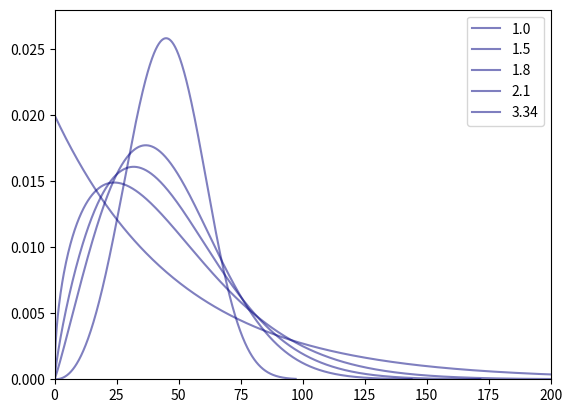

Here is the Python script that generated this plot:
from scipy.stats import exponweib;
import scipy.stats;
import scipy.optimize;
import matplotlib.pyplot as plt;
import matplotlib.cm as cm
import numpy as np;

#for a in np.arange(1.0,1, 1.0):
a = 1.0;
#cvals = np.linspace(1.0,3.14,10)
cvals = [1.0,1.5,1.8,2.1,3.34]
scvals = np.linspace(50.0,50.0,1)
cmapp = np.linspace(0.0,1.0,len(scvals));
colors = [ cm.jet(x) for x in cmapp ]


for i in range(len(scvals)): #np.arange(1.0,5.1, 0.5):
	sc = scvals[i]
	color = colors[i]
	for j in range(len(cvals)):
		c = cvals[j]
		x = np.linspace(0, exponweib.ppf(0.9999,a,c,scale=sc),1000)
		plt.plot(x,exponweib.pdf(x,a,c,scale=sc),color=color,alpha=0.5,label=str(c))

plt.ylim((0.0,0.028))
plt.xlim((0.0,200.0))
plt.legend();
plt.show()

exit()

def fexpweib(x,a,c,s,l):
	return exponweib.pdf(x,a,c,loc=l,scale=s);


bins = 1000;



a = np.linspace(1.0,1.0,bins);
c = np.linspace(1.0,1.0,bins);
sc = np.linspace(1.0,1.0,bins);
lc = np.linspace(0.0,0.0,bins);
lower = np.zeros(bins);
upper = np.zeros(bins);
median = np.zeros(bins);

for i in range(bins):
	result = exponweib.interval(0.99,a[i],c[i],loc=lc[i],scale=sc[i])
	upper[i] = result[1];
	lower[i] = result[0];
	median[i] = exponweib.median(a[i],c[i],loc=lc[i],scale=sc[i]);
	
plt.plot(lower,label='lower')
plt.plot(upper,label='upper')
plt.plot(median,label='median')
#plt.plot(a/c,label='ac')

plt.legend();
plt.show();



# abins = 75;
# cbins = 100;
# a = np.linspace(1.0,10.1,abins);
# c = np.linspace(1.0,10.1,cbins);
# upper = np.zeros((abins,cbins));
# lower = np.zeros((abins,cbins));
# median = np.zeros((abins,cbins));
# 
# for i in range(abins):
# 	for j in range(cbins):
# 		result = exponweib.interval(0.99,a[i],c[j],loc=0.0,scale=1.0)
# 		median[i][j] = exponweib.median(a[i],c[j],loc=0.0,scale=1.0);
# 		upper[i][j] = result[1]
# 		lower[i][j] = result[0];
# 
# 
# 
# 
# plt.matshow(upper);
# plt.colorbar();
# plt.show()
# plt.matshow(lower);
# plt.colorbar();
# plt.show();
# plt.matshow(median);
# plt.colorbar();
# plt.show();

exit();

r = exponweib.rvs(1.0,2.0,loc=0.0,scale=1.0,size=10);
interv = exponweib.interval(0.99,1.0,2.0,loc=0.0,scale=1.0)
print(interv);

binned,edges = np.histogram(r,bins, normed=True);

fit = exponweib.fit(r);

DF = bins - len(fit);
print(DF)
x = np.linspace(np.min(r),np.max(r),bins);
y = exponweib.pdf(x,*fit);

kern = scipy.stats.gaussian_kde(r)


res = binned - y;
s_err = np.sum(res**2)/DF
#err = exponweib.std(*fit);
#print(scipy.stats.pearsonr(binned,y), scipy.stats.spearmanr(binned,y));

ykern = kern(x)


#popt,pcov = scipy.optimize.curve_fit(fexpweib,x,ykern);

#print(popt)
#print(pcov)

fit2 = exponweib.fit(kern.resample(10000));
print(fit)
#fit2 = tuple(popt)


print(fit2)

plt.ylim((0.0,1.0))
xplot = np.linspace(interv[0],interv[1],100);
yactual = exponweib.pdf(xplot,1.0,2.0,loc=0.0,scale=1.0)
yplot = exponweib.pdf(xplot,*fit);
yplot2 = exponweib.pdf(xplot,*fit2);
#print(yplot2);

print(scipy.stats.spearmanr(yactual,yplot).correlation,scipy.stats.spearmanr(yactual,yplot2).correlation)

plt.hist(r,bins,normed=True);
plt.plot(xplot,yplot,label='fit');
plt.plot(xplot,yactual,label='actual');
plt.plot(xplot,kern(xplot),label='kernel');
plt.plot(xplot,yplot2,label='kernelfit');
#plt.plot(x,res,label='residues');
plt.legend()
plt.show();

